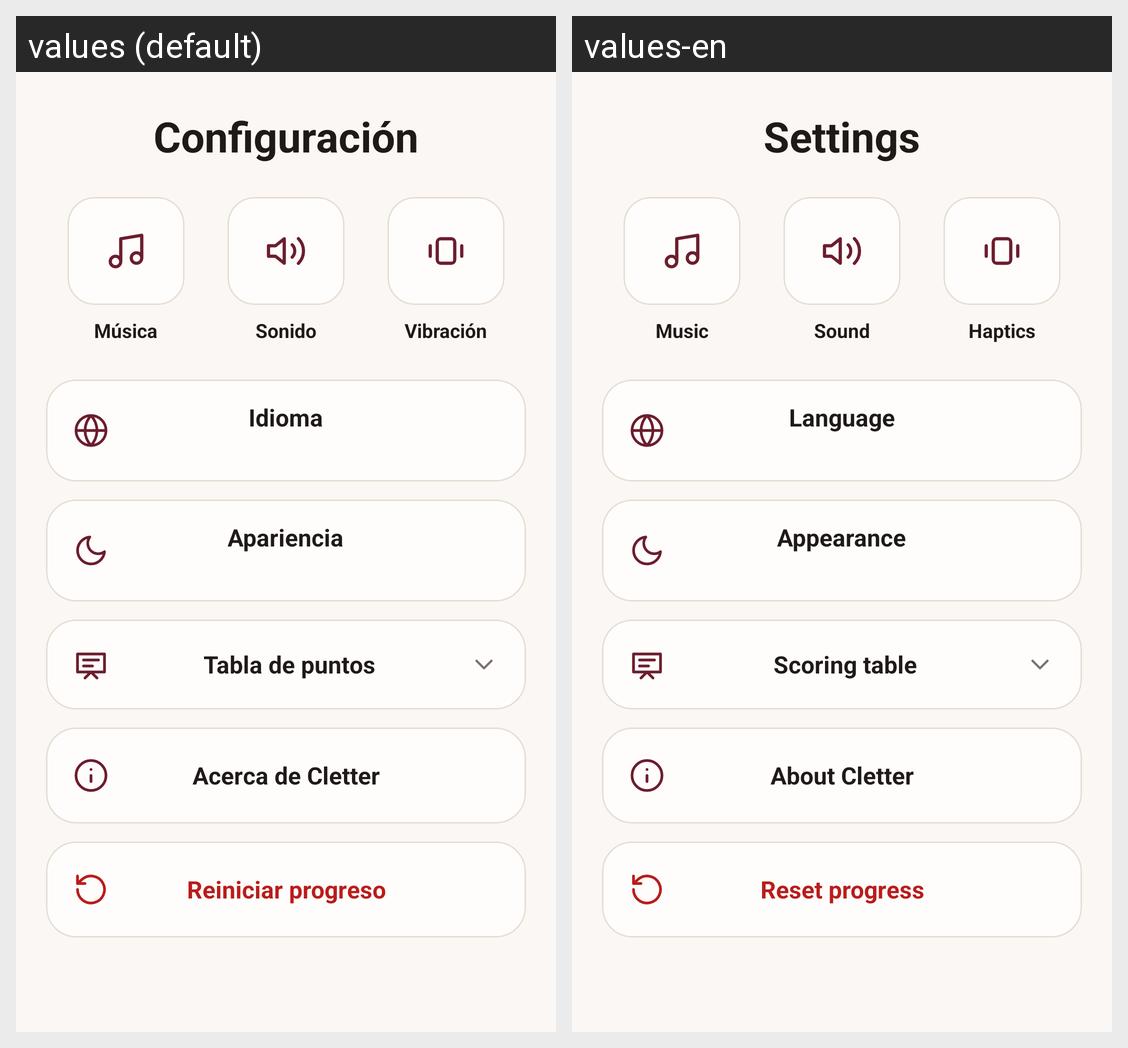

The same Android screen rendered under two of its app's locales, left to right. List the strings drawn on it with the default value and each locale's translation.
Android screen res/layout/fragmento_configuracion.xml rendered under 2 locales, left to right: values (default), values-en. Device: Nexus 5 (rendered at 1080×1920; each locale shown at half size, 540×960, under a caption strip naming it); theme Theme.Cletter.
Strings drawn on this screen, with the default value and each locale's value (text and hints the layout hard-codes, and strings that could not be matched under every locale, appear in the picture but are not listed):

titulo_configuracion
  values: Configuración
  values-en: Settings

opcion_musica
  values: Música
  values-en: Music

opcion_sonido
  values: Sonido
  values-en: Sound

opcion_vibracion
  values: Vibración
  values-en: Haptics

opcion_idioma
  values: Idioma
  values-en: Language

opcion_tema
  values: Apariencia
  values-en: Appearance

opcion_tabla_puntos
  values: Tabla de puntos
  values-en: Scoring table

opcion_acerca
  values: Acerca de Cletter
  values-en: About Cletter

opcion_reiniciar
  values: Reiniciar progreso
  values-en: Reset progress
